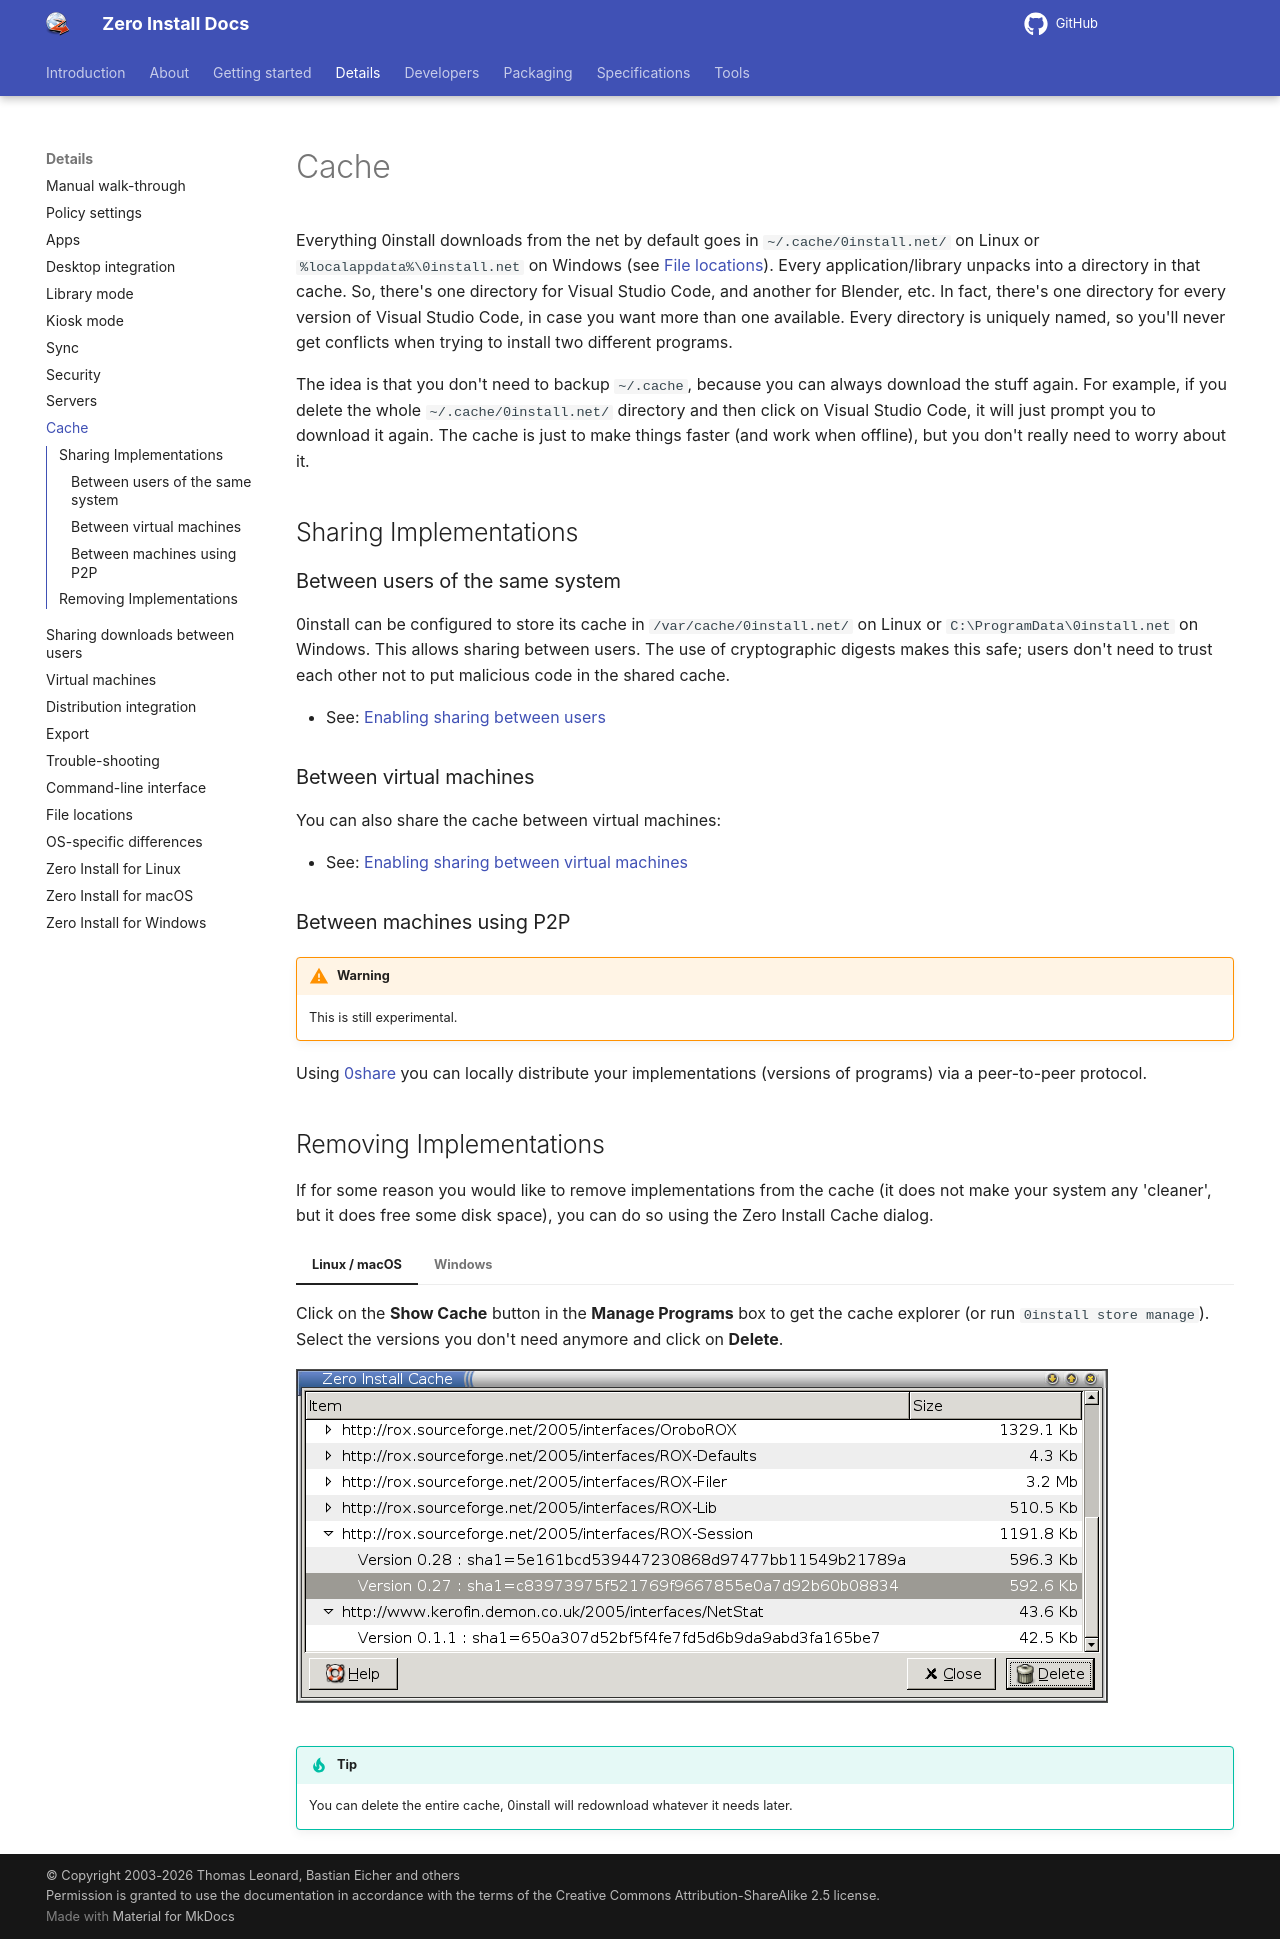

repository: 0install/docs · page: details/cache/index.html · generator: mkdocs

# Cache

Everything 0install downloads from the net by default goes in `~/.cache/0install.net/` on Linux or `%localappdata%\0install.net` on Windows (see [File locations](file-locations.md)). Every application/library unpacks into a directory in that cache. So, there's one directory for Visual Studio Code, and another for Blender, etc. In fact, there's one directory for every version of Visual Studio Code, in case you want more than one available. Every directory is uniquely named, so you'll never get conflicts when trying to install two different programs.

The idea is that you don't need to backup `~/.cache`, because you can always download the stuff again. For example, if you delete the whole `~/.cache/0install.net/` directory and then click on Visual Studio Code, it will just prompt you to download it again. The cache is just to make things faster (and work when offline), but you don't really need to worry about it.

## Sharing Implementations

### Between users of the same system

0install can be configured to store its cache in `/var/cache/0install.net/` on Linux or `C:\ProgramData\0install.net` on Windows. This allows sharing between users. The use of cryptographic digests makes this safe; users don't need to trust each other not to put malicious code in the shared cache.

*   See: [Enabling sharing between users](sharing.md)

### Between virtual machines

You can also share the cache between virtual machines:

*   See: [Enabling sharing between virtual machines](virtual-machines.md)

### Between machines using P2P

!!! warning
    This is still experimental.

Using [0share](../tools/0share.md) you can locally distribute your implementations (versions of programs) via a peer-to-peer protocol.

## Removing Implementations

If for some reason you would like to remove implementations from the cache (it does not make your system any 'cleaner', but it does free some disk space), you can do so using the Zero Install Cache dialog.

=== "Linux / macOS"
    Click on the **Show Cache** button in the **Manage Programs** box to get the cache explorer (or run `0install store manage`). Select the versions you don't need anymore and click on **Delete**.

    ![Uninstalling programs](../img/screens/injector-cache.png)

=== "Windows"
    Open the main GUI of Zero Install and click on **Tools** and **Cache management** (or run `0install store manage`). Select the versions you don't need anymore and click on **Remove**.

    ![Zero Install for Windows - Cache management](../img/screens/0install-win/cache-management.png)

    You can also run [`0install update-all --clean`](cli.md#update-all) to update all apps registered with [desktop integration](desktop-integration.md) and remove any old versions from the cache afterwards.

!!! tip
    You can delete the entire cache, 0install will redownload whatever it needs later.
